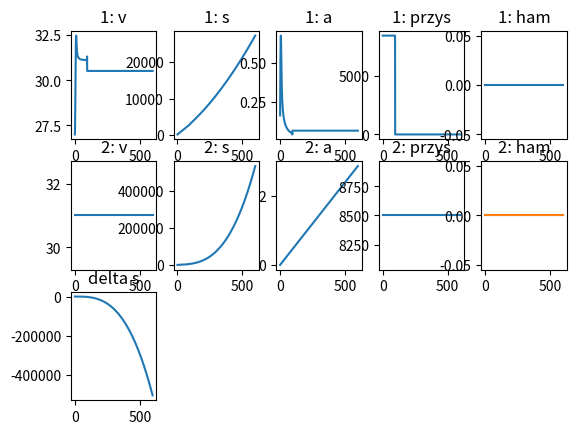

This chart was generated by the following Python code:
import math
import matplotlib.pyplot as plt


def v_km_h(vms):
    return vms*3.6

"""SIŁY"""
def sila_tarcia(fi, m, g, alpha):
    return fi*m*g*math.cos(alpha)

def sila_zsuwania(m, g, alpha):
    return m*g*math.sin(alpha)

def sila_oporu_powietrza(c, A, g_powietrza, v_value):
    return c*A*g_powietrza*((v_value*v_value)/2)

def v(v_zero, a, t):
    return v_zero + a*t

def s(s_zero, v_zero, t, a):
    return s_zero + v_zero*t + (a*t*t)/2


class Samochod:
    def __init__(self, m, fi, alpha, A, s, v_value) -> None:
        # static vars
        self.g = 9.81
        self.c = 0.3
        self.g_powietrza = 1.1225

        # dynamic vars
        self.m = m
        self.fi = fi
        self.alpha = alpha
        self.A = A

        self.a = 0.0
        self.v_zero = v_value
        self.v_value = v_value
        self.s = s
        self.s_zero = s

        self.f_hamowania = 0
        self.f_przyspieszania = 8500

        self.allow_simulate = True

    @property
    def f_dzialajaca_na_pojazd(self):
        f_oporu_powietrza = sila_oporu_powietrza(self.c, self.A, self.g_powietrza, self.v_value)
        f_tarcia = sila_tarcia(self.fi, self.m, self.g, self.alpha)
        f_zsuwania = sila_zsuwania(self.m, self.g, self.alpha)
        f_oporu = f_oporu_powietrza + f_tarcia + f_zsuwania
        
        wynik = self.f_przyspieszania - f_oporu - self.f_hamowania

        if False:
            print(f"f_oporu_powietrza: {f_oporu_powietrza}")
            print(f"f_tarcia: {f_tarcia}")
            print(f"f_zsuwania: {f_zsuwania}")
            print(f"przyspieszanie: {self.f_przyspieszania}")
            print(f"hamowanie: {self.f_hamowania}")
            print(f"f_dzialajaca_na_pojazd {wynik}")
        return wynik

    @property
    def delta_a(self):
        return self.f_dzialajaca_na_pojazd/self.m

    def log(self):
        print(f"v: {v_km_h(self.v_value)} ; s: {self.s} ; a: {self.a}")

def generate_charts(sm1, sm2, memory_delta):
    plt.subplot(3, 5, 1, title="1: v")
    plt.plot(sm1.t, sm1.v)
    plt.subplot(3, 5, 2, title="1: s")
    plt.plot(sm1.t, sm1.s)
    plt.subplot(3, 5, 3, title="1: a")
    plt.plot(sm1.t, sm1.a)
    plt.subplot(3, 5, 4, title="1: przys")
    plt.plot(sm1.t, sm1.przys)
    plt.subplot(3, 5, 5, title="1: ham")
    plt.plot(sm1.t, sm1.ham)
    plt.subplot(3, 5, 6, title="2: v")
    plt.plot(sm1.t, sm2.v)
    plt.subplot(3, 5, 7, title="2: s")
    plt.plot(sm1.t, sm2.s)
    plt.subplot(3, 5, 8, title="2: a")
    plt.plot(sm1.t, sm2.a)
    plt.subplot(3, 5, 9, title="2: przys")
    plt.plot(sm1.t, sm2.przys)
    plt.subplot(3, 5, 10, title="2: ham")
    plt.plot(sm1.t, sm2.ham)
    plt.subplot(3, 5, 10, title="2: ham")
    plt.plot(sm1.t, sm2.ham)

    plt.subplot(3, 5, 11, title="delta s")
    plt.plot(sm1.t, memory_delta)
    plt.show()

class SamMemory:
    def __init__(self) -> None:
        self.t = []
        self.v = []
        self.s = []
        self.a = []
        self.przys = []
        self.ham = []

    def save(self, sam, t):
        self.t.append(t)
        self.v.append(sam.v_value)
        self.s.append(sam.s)
        self.a.append(sam.a)
        self.przys.append(sam.f_przyspieszania)
        self.ham.append(sam.f_hamowania)


class Regulator:
    def __init__(self, sam_1, sam_2) -> None:
        self.sam_1 = sam_1
        self.sam_2 = sam_2

        self.memory_1 = SamMemory()
        self.memory_2 = SamMemory()
        self.memory_delta = []

    def delta_s(self):
        return self.sam_1.s - self.sam_2.s

    def log(self, t):
        print(f"iteracja: {t}")
        print(f"delta_s: {self.delta_s()}")
        self.sam_1.log()
        self.sam_2.log()

    

    @staticmethod
    def get_new_f_przyspieszenia(sam, t):
        start_a = sam.a
        sam.v_value = v(sam.v_zero, sam.a, t)
        while v_km_h(sam.v_value) > 145:
            sam.f_przyspieszania = sam.f_przyspieszania/2
            sam.a = start_a + sam.delta_a
            sam.v_value = v(sam.v_zero, sam.a, t)
            stop = input("++")

        return sam.f_przyspieszania

    def step(self, t):
        # sam 1:
        if self.sam_1.allow_simulate:
            self.sam_1.f_przyspieszania = self.get_new_f_przyspieszenia(
                self.sam_1,
                t
            )
            self.sam_1.a += self.sam_1.delta_a
        self.sam_1.v = v(self.sam_1.v_zero, self.sam_1.a, t)
        self.sam_1.s = s(self.sam_1.s_zero, self.sam_1.v_zero, t, self.sam_1.a)

        # sam_2
        self.sam_2.a += self.sam_2.delta_a
        self.sam_2.v = v(self.sam_2.v_zero, self.sam_2.a, t)
        self.sam_2.s = s(self.sam_2.s_zero, self.sam_2.v_zero, t, self.sam_2.a)
        self.memory_1.save(self.sam_1, t)
        self.memory_2.save(self.sam_2, t)
        #input("123")
        print(f"delta  {self.delta_s()}")

        ds = self.delta_s()

        # delta
        self.memory_delta.append(ds)

        # estimations
        # if ds > 100:
        #     print("przyspieszanie=======================================")
        #     if len(self.memory_delta) > 1:
        #         if ds < self.memory_delta[-2]:
        #             self.sam_2.f_przyspieszania *= 2
        #         else:
        #             self.sam_2.f_przyspieszania = 8500
        #     else:
        #         self.sam_2.f_przyspieszania = 8500
        #     self.sam_2.f_hamowania = 0
        # elif ds < 100:
        #     print("hamowanie===========================================")
        #     self.sam_2.f_przyspieszania = 0
        #     self.sam_2.f_hamowania = 8500
        # ## stop checker
        # # safety
        # if self.sam_2.a + self.sam_2.delta_a < 0:
        #     self.sam_2.f_hamowania = 0
        #     self.sam_2.f_przyspieszania += 100
        # while self.sam_1.a + self.sam_1.delta_a < 0:
        #     self.sam_1.f_hamowania = 0
        #     self.sam_1.f_przyspieszania += 100


def main():
    m1 = 1000.0 # -masa pojazdu
    fi1 = 0.8 # -współczynnik tarcia
    alpha1 = 0 # math.pi / 6 # -kąt nachylenia równi
    A1 = 4.0 # -powierzchnia czołowa pojazdu
    v1 = 27
    s1 = 110

    m2 = 1000.0 # -masa pojazdu
    fi2 = 0.8 # -współczynnik tarcia
    alpha2= 0 # math.pi / 6 # -kąt nachylenia równi
    A2 = 4.0 # -powierzchnia czołowa pojazdu
    v2 = 31
    s2 = 0

    sam_1 = Samochod(m1, fi1, alpha1, A1, s1, v1)
    sam_2 = Samochod(m2, fi2, alpha2, A2, s2, v2)
    r = Regulator(sam_1=sam_1, sam_2=sam_2)

    events = {
        95: {"h": 0, "p": 0},
        #120: {"h": 5000, "p": 0},
        #125: {"h": 0, "p": 8500},
        #200: {"h": 10000, "p": 0},
        #205: {"h": 0, "p": 8500},
    }
    simulation_switch_events = [95]

    duration = 600
    for t in range(duration):
        # input("0")
        r.step(t=t)
        r.log(t=t)

        if t in events.keys():
            r.sam_1.f_hamowania = events[t]["h"]
            r.sam_1.f_przyspieszania = events[t]["p"]
        if t in simulation_switch_events:
            r.sam_1.allow_simulate = False



    generate_charts(r.memory_1, r.memory_2, r.memory_delta)

if __name__ == "__main__":
    main()
